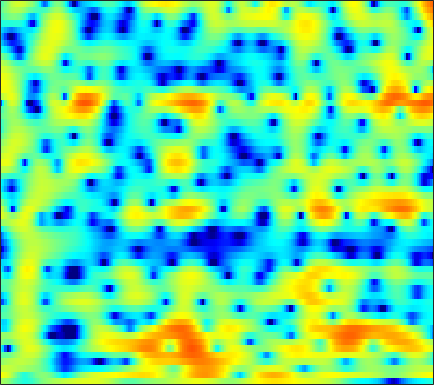

Values plotted in this chart, from the file beside it:
1.3869, 1.1605, 0.78509, 0.32134, -0.090093, -0.71558, -1.3957, -1.9182, -2.5948, -3.198, -3.6255, -3.7687, -3.7266, -3.4125, -3.0478, -2.4644, -1.8328, -1.3594, -0.7733, -0.25071, 0.21684, 0.52572, 0.88891, 1.2006
4.754, 4.446, 3.919, 3.253, 2.657, 1.726, 0.6404, -0.2597, -1.514, -2.676, -3.477, -3.674, -3.382, -2.677, -2.049, -1.253, -0.5939, -0.2142, 0.1255, 0.2718, 0.226, 0.06682, -0.3142, -0.8833
2.554, 2.621, 2.646, 2.604, 2.533, 2.392, 2.212, 2.059, 1.839, 1.617, 1.405, 1.251, 1.057, 0.8654, 0.7063, 0.4576, 0.1475, -0.1391, -0.6109, -1.198, -1.922, -2.563, -3.561, -4.738
0.5509, 0.8983, 1.28, 1.596, 1.79, 2.003, 2.167, 2.26, 2.341, 2.377, 2.357, 2.3, 2.164, 1.951, 1.733, 1.354, 0.8708, 0.4299, -0.2687, -1.101, -2.075, -2.912, -4.162, -5.566
-1.39, -1.329, -1.208, -0.944, -0.6335, -0.07841, 0.5705, 1.068, 1.692, 2.225, 2.639, 2.856, 3.017, 3.023, 2.932, 2.676, 2.273, 1.873, 1.204, 0.387, -0.5842, -1.417, -2.672, -4.104
-4.333, -6.747, -12.28, -25.41, -14.19, -7.097, -3.286, -1.332, 0.5677, 1.916, 2.86, 3.342, 3.743, 3.891, 3.859, 3.639, 3.239, 2.828, 2.144, 1.331, 0.4096, -0.3305, -1.353, -2.38
0.2418, -0.2865, -0.7894, -0.9366, -0.747, -0.1609, 0.6543, 1.307, 2.119, 2.776, 3.25, 3.462, 3.554, 3.417, 3.162, 2.622, 1.862, 1.141, -0.008407, -1.33, -2.793, -3.944, -5.447, -6.811
1.011, 0.8225, 0.7722, 0.9389, 1.195, 1.666, 2.197, 2.6, 3.084, 3.451, 3.658, 3.684, 3.53, 3.138, 2.663, 1.772, 0.5594, -0.5887, -2.475, -4.864, -7.965, -10.94, -16.3, -23.8
-5.058, -6.216, -5.902, -3.921, -2.241, -0.2529, 1.351, 2.306, 3.291, 3.978, 4.393, 4.527, 4.478, 4.165, 3.755, 2.972, 1.911, 0.9232, -0.6681, -2.561, -4.717, -6.452, -8.724, -10.65
-5.828, -6.785, -6.467, -4.665, -3.052, -1.104, 0.4975, 1.468, 2.478, 3.201, 3.671, 3.863, 3.919, 3.76, 3.51, 3.009, 2.324, 1.702, 0.7559, -0.2766, -1.383, -2.254, -3.434, -4.601
-1.839, -1.855, -1.648, -1.197, -0.7264, -0.009854, 0.7196, 1.232, 1.825, 2.287, 2.587, 2.704, 2.71, 2.548, 2.325, 1.908, 1.372, 0.9187, 0.2621, -0.4122, -1.077, -1.554, -2.139, -2.663
-2.802, -2.703, -2.24, -1.512, -0.863, 0.02802, 0.8654, 1.419, 2.032, 2.472, 2.713, 2.761, 2.643, 2.32, 1.942, 1.28, 0.4673, -0.212, -1.156, -2.027, -2.671, -2.928, -2.998, -2.807
-12.13, -11.69, -7.917, -4.463, -2.466, -0.4117, 1.141, 2.038, 2.927, 3.501, 3.781, 3.802, 3.574, 3.047, 2.432, 1.301, -0.2745, -1.806, -4.474, -8.117, -12.14, -12.36, -8.826, -5.67
-7.014, -6.773, -5.266, -3.266, -1.835, -0.1835, 1.158, 1.959, 2.773, 3.303, 3.569, 3.593, 3.389, 2.906, 2.354, 1.344, 0.01173, -1.198, -3.048, -5.012, -6.449, -6.628, -5.775, -4.4
-2.312, -2.102, -1.631, -1.001, -0.4537, 0.3197, 1.075, 1.591, 2.168, 2.596, 2.847, 2.905, 2.804, 2.502, 2.152, 1.534, 0.7737, 0.1446, -0.7096, -1.504, -2.148, -2.502, -2.804, -2.923
-1.54, -1.567, -1.467, -1.136, -0.7359, -0.03493, 0.7566, 1.35, 2.075, 2.667, 3.071, 3.238, 3.268, 3.071, 2.782, 2.221, 1.486, 0.8346, -0.1022, -1.043, -1.936, -2.532, -3.179, -3.694
-3.1, -4.228, -5.572, -5.8, -4.876, -2.814, -0.6933, 0.7137, 2.256, 3.408, 4.192, 4.554, 4.74, 4.59, 4.249, 3.488, 2.365, 1.28, -0.5207, -2.664, -4.872, -6.198, -6.934, -6.693
-5.127, -7.122, -10.65, -12.63, -9.845, -5.32, -1.932, 0.01453, 2.024, 3.484, 4.491, 4.978, 5.282, 5.21, 4.896, 4.113, 2.864, 1.572, -0.7839, -4.104, -8.901, -13.36, -12.88, -9.023
-6.404, -6.424, -6.133, -5.398, -4.532, -3.11, -1.544, -0.3869, 0.9995, 2.158, 3.051, 3.535, 3.923, 4.014, 3.896, 3.483, 2.791, 2.109, 1.025, -0.1846, -1.334, -2.027, -2.649, -2.971
-12.89, -11.37, -9.222, -7.179, -5.765, -4.037, -2.46, -1.393, -0.1414, 0.9114, 1.756, 2.245, 2.716, 2.975, 3.037, 2.96, 2.716, 2.442, 2.003, 1.49, 0.9612, 0.5769, 0.08111, -0.3684
-18.81, -15.24, -11.58, -8.716, -6.933, -4.891, -3.172, -2.071, -0.8076, 0.2352, 1.061, 1.551, 2.043, 2.365, 2.502, 2.562, 2.503, 2.385, 2.153, 1.868, 1.538, 1.266, 0.8998, 0.5275
-12.91, -11.46, -9.326, -7.244, -5.805, -4.069, -2.55, -1.573, -0.4616, 0.4438, 1.152, 1.566, 1.96, 2.2, 2.289, 2.3, 2.213, 2.097, 1.877, 1.619, 1.327, 1.097, 0.787, 0.459
-10.95, -8.883, -6.594, -4.671, -3.418, -1.964, -0.7523, 0.02438, 0.8855, 1.541, 2.012, 2.247, 2.407, 2.405, 2.311, 2.083, 1.764, 1.499, 1.133, 0.7561, 0.4029, 0.1612, -0.1558, -0.4564
-5.273, -3.958, -2.41, -1.117, -0.2616, 0.7202, 1.537, 2.057, 2.611, 2.989, 3.173, 3.167, 2.976, 2.559, 2.103, 1.339, 0.457, -0.2256, -1.024, -1.619, -1.995, -2.202, -2.441, -2.677
0.7477, 1.002, 1.363, 1.702, 1.965, 2.335, 2.75, 3.068, 3.444, 3.727, 3.821, 3.707, 3.268, 2.411, 1.45, -0.3461, -2.835, -5.158, -8.146, -8.862, -7.596, -6.708, -6.16, -6.403
3.736, 3.229, 2.397, 1.514, 0.8938, 0.4058, 0.6103, 1.163, 2.165, 3.121, 3.783, 4.037, 3.946, 3.337, 2.481, 0.7038, -1.869, -4.446, -8.04, -8.772, -7.127, -6.256, -6.144, -7.457
3.244, 2.124, 0.09703, -2.913, -6.378, -15.65, -13.39, -6.806, -2.155, 0.5933, 2.349, 3.218, 3.885, 4.074, 3.94, 3.444, 2.704, 2.062, 1.198, 0.4708, -0.2054, -0.7496, -1.718, -2.99
0.1952, -0.7624, -2.238, -3.819, -4.934, -5.879, -5.641, -4.746, -3.079, -1.39, 0.1037, 1.008, 1.952, 2.594, 2.897, 3.093, 3.051, 2.93, 2.651, 2.259, 1.77, 1.326, 0.6531, -0.1449
-2.917, -3.745, -4.924, -6, -6.604, -6.872, -6.45, -5.719, -4.412, -2.983, -1.6, -0.6669, 0.4117, 1.275, 1.782, 2.286, 2.598, 2.726, 2.769, 2.668, 2.466, 2.248, 1.89, 1.445
-5.396, -6.559, -8.664, -11.78, -14.85, -17.26, -13.65, -10.52, -7.316, -4.891, -3.003, -1.838, -0.544, 0.4838, 1.104, 1.755, 2.254, 2.509, 2.72, 2.802, 2.766, 2.677, 2.478, 2.239
-5.069, -5.799, -7.292, -9.221, -10.71, -11.54, -10.21, -8.465, -6.288, -4.439, -2.925, -1.948, -0.8389, 0.1132, 0.7315, 1.423, 1.949, 2.249, 2.511, 2.636, 2.619, 2.531, 2.342, 2.103
-1.785, -1.882, -2.23, -2.672, -2.983, -3.255, -3.315, -3.243, -3.009, -2.671, -2.224, -1.777, -1.071, -0.2558, 0.3704, 1.141, 1.748, 2.089, 2.362, 2.405, 2.245, 1.993, 1.528, 0.9319
2.218, 2.29, 2.23, 1.963, 1.659, 1.066, 0.2829, -0.5034, -1.773, -3.275, -4.579, -4.884, -3.926, -2.175, -0.8797, 0.5393, 1.564, 2.052, 2.37, 2.303, 1.89, 1.325, 0.1815, -1.487
3.77, 3.973, 4.068, 3.902, 3.597, 2.899, 1.778, 0.6083, -1.623, -5.053, -10.82, -15.14, -9.324, -4.609, -2.445, -0.6141, 0.4493, 0.8606, 1.019, 0.8254, 0.2846, -0.3139, -1.471, -3.044
2.535, 3.031, 3.433, 3.581, 3.498, 3.162, 2.547, 1.926, 0.8842, -0.2483, -1.213, -1.659, -1.736, -1.474, -1.242, -1.058, -1.195, -1.485, -2.12, -2.898, -3.646, -4.066, -4.33, -4.391
1.183, 1.909, 2.627, 3.094, 3.295, 3.369, 3.26, 3.054, 2.687, 2.228, 1.738, 1.359, 0.8477, 0.2848, -0.2201, -1.094, -2.309, -3.527, -5.719, -8.778, -12.43, -13.72, -11.29, -8.309
0.02487, 0.8024, 1.695, 2.38, 2.775, 3.124, 3.292, 3.31, 3.212, 2.983, 2.629, 2.295, 1.731, 1.035, 0.3986, -0.6633, -1.994, -3.256, -5.365, -8.001, -10.69, -11.5, -9.905, -7.503
-1.718, -0.7494, 0.3693, 1.275, 1.805, 2.333, 2.655, 2.79, 2.806, 2.679, 2.42, 2.148, 1.692, 1.129, 0.6459, -0.07108, -0.8651, -1.504, -2.336, -3.088, -3.582, -3.733, -3.609, -3.21
-3.546, -2.181, -0.7554, 0.3185, 0.9201, 1.498, 1.851, 1.973, 1.98, 1.828, 1.556, 1.284, 0.869, 0.4113, 0.06452, -0.3668, -0.763, -0.9956, -1.222, -1.331, -1.325, -1.235, -1.05, -0.8005
-3.055, -1.955, -0.7799, 0.1125, 0.5946, 1.017, 1.207, 1.186, 0.9999, 0.6181, 0.1057, -0.3493, -0.9748, -1.571, -1.965, -2.347, -2.541, -2.506, -2.284, -1.847, -1.308, -0.8473, -0.2323, 0.3452
-1.412, -0.9055, -0.2215, 0.3717, 0.7035, 0.9198, 0.8484, 0.5827, -0.02414, -0.9131, -2.044, -3, -4.337, -5.59, -6.405, -7.253, -7.49, -7.212, -6.157, -4.624, -2.97, -1.819, -0.4327, 0.6983
-2.276, -1.632, -0.445, 0.5939, 1.144, 1.45, 1.225, 0.7316, -0.4665, -2.213, -4.548, -6.632, -9.643, -12.39, -14.03, -16.64, -21.28, -22.4, -14.13, -8.534, -4.748, -2.626, -0.4665, 1.119
-11.99, -4.752, -0.3289, 1.955, 2.869, 3.337, 3.067, 2.402, 0.8955, -1.438, -4.821, -8.302, -15.67, -29.16, -20.62, -15.95, -14.03, -12.37, -9.19, -5.806, -2.78, -0.9451, 0.97, 2.342
1.936, 2.333, 3.143, 3.832, 4.084, 4.037, 3.521, 2.797, 1.435, -0.4212, -2.704, -4.556, -6.961, -8.764, -9.408, -9.461, -8.671, -7.656, -5.911, -4.007, -2.135, -0.8917, 0.449, 1.345
4.48, 4.393, 4.277, 4.091, 3.87, 3.387, 2.652, 1.927, 0.6957, -0.8187, -2.598, -4.097, -6.287, -8.668, -10.5, -12.6, -12.77, -11.43, -8.811, -6.272, -4.168, -2.864, -1.538, -0.6793
4.803, 4.64, 4.355, 3.97, 3.612, 3.013, 2.256, 1.574, 0.5001, -0.7809, -2.308, -3.659, -5.793, -8.551, -11.24, -16.06, -17.69, -14.05, -9.674, -6.638, -4.457, -3.229, -1.995, -1.168
4.293, 4.116, 3.797, 3.385, 3.005, 2.426, 1.762, 1.211, 0.41, -0.4628, -1.41, -2.174, -3.228, -4.274, -4.982, -5.608, -5.634, -5.256, -4.377, -3.315, -2.341, -1.732, -1.124, -0.7445
3.384, 3.18, 2.797, 2.311, 1.893, 1.29, 0.6783, 0.242, -0.2915, -0.7357, -1.077, -1.263, -1.443, -1.52, -1.513, -1.386, -1.155, -0.9016, -0.5095, -0.1192, 0.2, 0.3491, 0.3743, 0.1738
2.182, 1.884, 1.321, 0.5949, -0.02851, -0.9445, -1.841, -2.414, -2.918, -2.997, -2.651, -2.177, -1.433, -0.6435, -0.06877, 0.642, 1.259, 1.666, 2.114, 2.415, 2.553, 2.523, 2.264, 1.705
-0.09829, -0.5558, -1.407, -2.527, -3.573, -5.291, -7.493, -9.466, -11.75, -11.36, -8.518, -6.293, -3.773, -1.777, -0.5394, 0.8056, 1.89, 2.54, 3.205, 3.658, 3.883, 3.901, 3.702, 3.218
-3.668, -4.34, -5.457, -6.822, -7.997, -9.784, -12.01, -14.12, -17.17, -16.25, -11.94, -8.984, -5.871, -3.459, -1.989, -0.3608, 0.9528, 1.757, 2.616, 3.26, 3.683, 3.857, 3.901, 3.733
-6.951, -8.029, -9.833, -11.87, -13.17, -14.09, -13.9, -13.28, -12.18, -10.74, -8.988, -7.583, -5.724, -4.006, -2.825, -1.405, -0.1669, 0.66, 1.623, 2.412, 3.031, 3.376, 3.677, 3.801
-8.207, -9.638, -12.5, -17.28, -24.55, -27.68, -17.56, -14.21, -11.29, -9.282, -7.718, -6.741, -5.555, -4.44, -3.619, -2.513, -1.379, -0.5271, 0.5684, 1.56, 2.416, 2.951, 3.51, 3.88
-6.529, -7.161, -8.233, -9.435, -10.1, -10.24, -9.506, -8.701, -7.635, -6.817, -6.319, -6.138, -6.116, -6.107, -5.944, -5.225, -3.924, -2.728, -1.093, 0.4113, 1.687, 2.483, 3.324, 3.924
-4.124, -3.868, -3.704, -3.641, -3.615, -3.566, -3.482, -3.43, -3.496, -3.809, -4.53, -5.438, -7.414, -10.85, -14.9, -16.13, -9.733, -6.309, -3.1, -0.7984, 0.904, 1.903, 2.925, 3.658
-2.399, -1.704, -1.035, -0.5474, -0.295, -0.07311, 0.0004347, -0.05262, -0.3187, -0.8605, -1.735, -2.673, -4.294, -6.224, -7.479, -7.755, -6.227, -4.701, -2.822, -1.245, 0.03478, 0.8373, 1.744, 2.462
-1.359, -0.6964, 0.09315, 0.7545, 1.167, 1.591, 1.844, 1.903, 1.823, 1.534, 1.044, 0.5478, -0.2089, -0.9919, -1.509, -2.066, -2.435, -2.61, -2.724, -2.7, -2.359, -1.875, -0.9724, -0.02156
-1.898, -1.252, -0.2456, 0.7441, 1.427, 2.173, 2.718, 2.982, 3.143, 3.095, 2.841, 2.549, 2.004, 1.293, 0.6596, -0.3548, -1.657, -2.923, -5.213, -8.399, -10.93, -9.518, -5.865, -3.083
